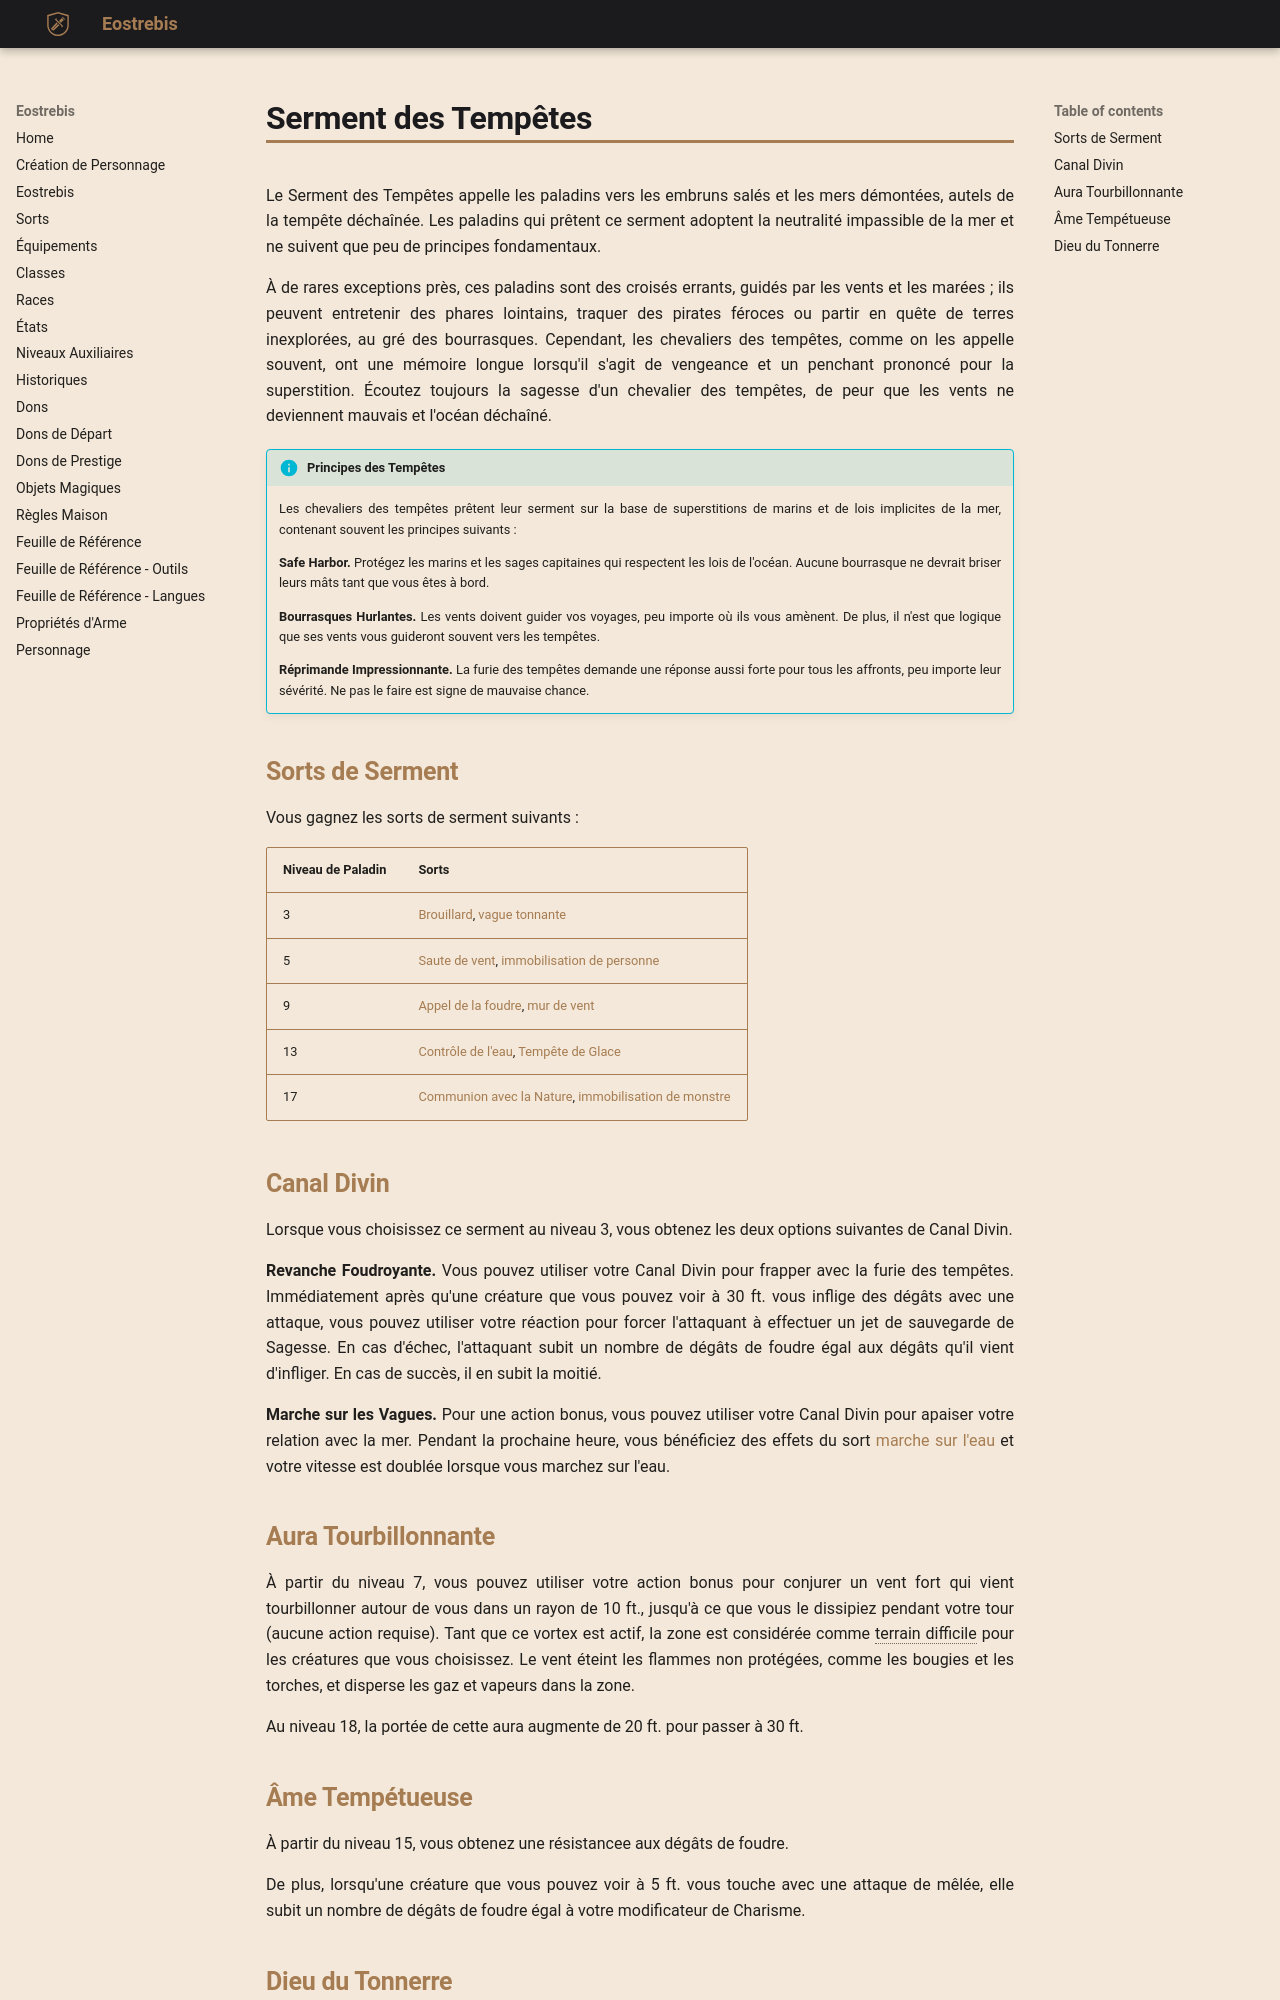

repository: Eostrebis/5e.VF · page: classes/Paladin/Serment des Tempêtes/index.html · generator: mkdocs

---
writing_status: finished
---
Le Serment des Tempêtes appelle les paladins vers les embruns salés et les mers démontées, autels de la tempête déchaînée. Les paladins qui prêtent ce serment adoptent la neutralité impassible de la mer et ne suivent que peu de principes fondamentaux.

À de rares exceptions près, ces paladins sont des croisés errants, guidés par les vents et les marées ; ils peuvent entretenir des phares lointains, traquer des pirates féroces ou partir en quête de terres inexplorées, au gré des bourrasques. Cependant, les chevaliers des tempêtes, comme on les appelle souvent, ont une mémoire longue lorsqu'il s'agit de vengeance et un penchant prononcé pour la superstition. Écoutez toujours la sagesse d'un chevalier des tempêtes, de peur que les vents ne deviennent mauvais et l'océan déchaîné.

> [!INFO] Principes des Tempêtes
> 
> Les chevaliers des tempêtes prêtent leur serment sur la base de superstitions de marins et de lois implicites de la mer, contenant souvent les principes suivants :
> 
> **Safe Harbor.** Protégez les marins et les sages capitaines qui respectent les lois de l'océan. Aucune bourrasque ne devrait briser leurs mâts tant que vous êtes à bord.
> 
> **Bourrasques Hurlantes.** Les vents doivent guider vos voyages, peu importe où ils vous amènent. De plus, il n'est que logique que ses vents vous guideront souvent vers les tempêtes.
> 
> **Réprimande Impressionnante.** La furie des tempêtes demande une réponse aussi forte pour tous les affronts, peu importe leur sévérité. Ne pas le faire est signe de mauvaise chance.

## Sorts de Serment

Vous gagnez les sorts de serment suivants :

| Niveau de Paladin | Sorts |
| ----------------- | ----------------------------------------------------------- |
| 3 | [[Brouillard]], [[vague tonnante]] |
| 5 | [[Saute de vent]], [[immobilisation de personne]] |
| 9 | [[Appel de la foudre]], [[mur de vent]] |
| 13 | [[Contrôle de l'eau]], [[Tempête de Glace]] |
| 17 | [[Communion avec la Nature]], [[immobilisation de monstre]] |

## Canal Divin

Lorsque vous choisissez ce serment au niveau 3, vous obtenez les deux options suivantes de Canal Divin.

**Revanche Foudroyante.** Vous pouvez utiliser votre Canal Divin pour frapper avec la furie des tempêtes. Immédiatement après qu'une créature que vous pouvez voir à 30 ft. vous inflige des dégâts avec une attaque, vous pouvez utiliser votre réaction pour forcer l'attaquant à effectuer un jet de sauvegarde de Sagesse. En cas d'échec, l'attaquant subit un nombre de dégâts de foudre égal aux dégâts qu'il vient d'infliger. En cas de succès, il en subit la moitié.

**Marche sur les Vagues.** Pour une action bonus, vous pouvez utiliser votre Canal Divin pour apaiser votre relation avec la mer. Pendant la prochaine heure, vous bénéficiez des effets du sort [[marche sur l'eau]] et votre vitesse est doublée lorsque vous marchez sur l'eau.


## Aura Tourbillonnante

À partir du niveau 7, vous pouvez utiliser votre action bonus pour conjurer un vent fort qui vient tourbillonner autour de vous dans un rayon de 10 ft., jusqu'à ce que vous le dissipiez pendant votre tour (aucune action requise). Tant que ce vortex est actif, la zone est considérée comme terrain difficile pour les créatures que vous choisissez. Le vent éteint les flammes non protégées, comme les bougies et les torches, et disperse les gaz et vapeurs dans la zone.

Au niveau 18, la portée de cette aura augmente de 20 ft. pour passer à 30 ft.

## Âme Tempétueuse

À partir du niveau 15, vous obtenez une résistancee aux dégâts de foudre.

De plus, lorsqu'une créature que vous pouvez voir à 5 ft. vous touche avec une attaque de mêlée, elle subit un nombre de dégâts de foudre égal à votre modificateur de Charisme.
